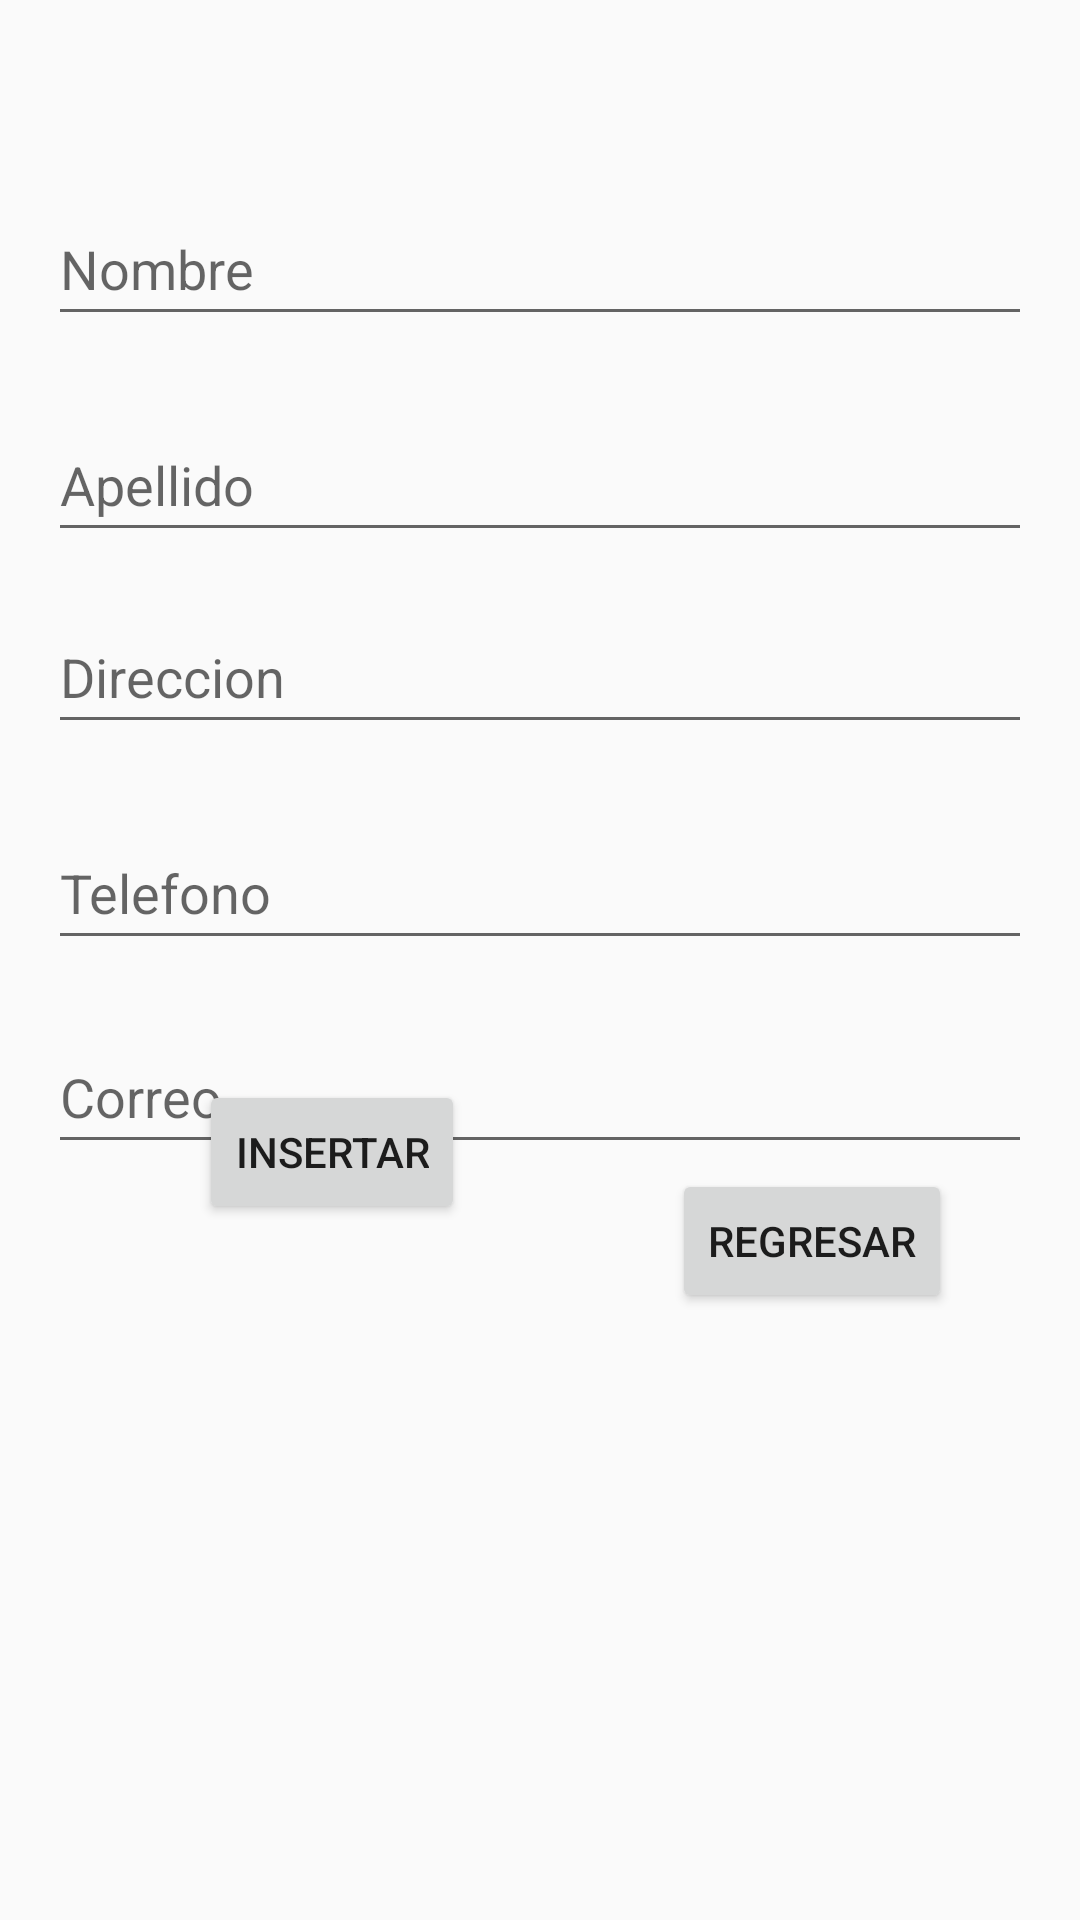

Write the Android layout XML for this screen, with the resource values it uses.
<!-- AndroidManifest.xml: application theme Theme.API_CRUD_ANDROID -->
<!-- res/layout/insertarcliente.xml -->
<?xml version="1.0" encoding="utf-8"?>
<androidx.constraintlayout.widget.ConstraintLayout
    xmlns:android="http://schemas.android.com/apk/res/android"
    xmlns:app="http://schemas.android.com/apk/res-auto"
    android:layout_width="match_parent"
    android:layout_height="match_parent">


    <EditText
        android:id="@+id/editTextCorreo"
        android:layout_width="0dp"
        android:layout_height="wrap_content"
        android:layout_marginStart="16dp"
        android:layout_marginTop="340dp"
        android:layout_marginEnd="16dp"
        android:hint="Correo"
        android:inputType="text"
        android:minWidth="100dp"
        android:minHeight="48dp"
        app:layout_constraintEnd_toEndOf="parent"
        app:layout_constraintHorizontal_bias="0.0"
        app:layout_constraintStart_toStartOf="parent"
        app:layout_constraintTop_toTopOf="parent" />

    <EditText
        android:id="@+id/editTextTelefono"
        android:layout_width="0dp"
        android:layout_height="wrap_content"
        android:layout_marginStart="16dp"
        android:layout_marginTop="272dp"
        android:layout_marginEnd="16dp"
        android:hint="Telefono"
        android:inputType="text"
        android:minWidth="100dp"
        android:minHeight="48dp"
        app:layout_constraintEnd_toEndOf="parent"
        app:layout_constraintHorizontal_bias="0.0"
        app:layout_constraintStart_toStartOf="parent"
        app:layout_constraintTop_toTopOf="parent" />

    <EditText
        android:id="@+id/editTextDireccion"
        android:layout_width="0dp"
        android:layout_height="wrap_content"
        android:layout_marginStart="16dp"
        android:layout_marginTop="200dp"
        android:layout_marginEnd="16dp"
        android:hint="Direccion"
        android:inputType="text"
        android:minWidth="100dp"
        android:minHeight="48dp"
        app:layout_constraintEnd_toEndOf="parent"
        app:layout_constraintHorizontal_bias="0.0"
        app:layout_constraintStart_toStartOf="parent"
        app:layout_constraintTop_toTopOf="parent" />

    <EditText
        android:id="@+id/editTextApellido"
        android:layout_width="0dp"
        android:layout_height="wrap_content"
        android:layout_marginStart="16dp"
        android:layout_marginTop="136dp"
        android:layout_marginEnd="16dp"
        android:hint="Apellido"
        android:inputType="text"
        android:minWidth="100dp"
        android:minHeight="48dp"
        app:layout_constraintEnd_toEndOf="parent"
        app:layout_constraintHorizontal_bias="0.0"
        app:layout_constraintStart_toStartOf="parent"
        app:layout_constraintTop_toTopOf="parent" />

    <EditText
        android:id="@+id/editTextNombre"
        android:layout_width="0dp"
        android:layout_height="wrap_content"
        android:layout_marginStart="16dp"
        android:layout_marginEnd="16dp"
        android:hint="Nombre"
        android:inputType="text"
        android:minWidth="100dp"
        android:minHeight="48dp"
        app:layout_constraintBottom_toBottomOf="parent"
        app:layout_constraintEnd_toEndOf="parent"
        app:layout_constraintHorizontal_bias="0.0"
        app:layout_constraintStart_toStartOf="parent"
        app:layout_constraintTop_toTopOf="parent"
        app:layout_constraintVertical_bias="0.108" />

    <Button
        android:id="@+id/buttonInsertar"
        android:layout_width="wrap_content"
        android:layout_height="wrap_content"
        android:layout_marginBottom="232dp"
        android:text="Insertar"
        app:layout_constraintBottom_toBottomOf="parent"
        app:layout_constraintEnd_toEndOf="parent"
        app:layout_constraintHorizontal_bias="0.245"
        app:layout_constraintStart_toStartOf="parent" />

    <Button
        android:id="@+id/buttonRegresar"
        android:layout_width="wrap_content"
        android:layout_height="wrap_content"
        android:layout_marginStart="224dp"
        android:text="Regresar"
        app:layout_constraintBottom_toBottomOf="parent"
        app:layout_constraintStart_toStartOf="parent"
        app:layout_constraintTop_toTopOf="parent"
        app:layout_constraintVertical_bias="0.658" />

</androidx.constraintlayout.widget.ConstraintLayout>
<!-- resources referenced by this layout -->
<resources>
  <style name="Theme.API_CRUD_ANDROID" parent="android:Theme.Material.Light.NoActionBar" />
</resources>
